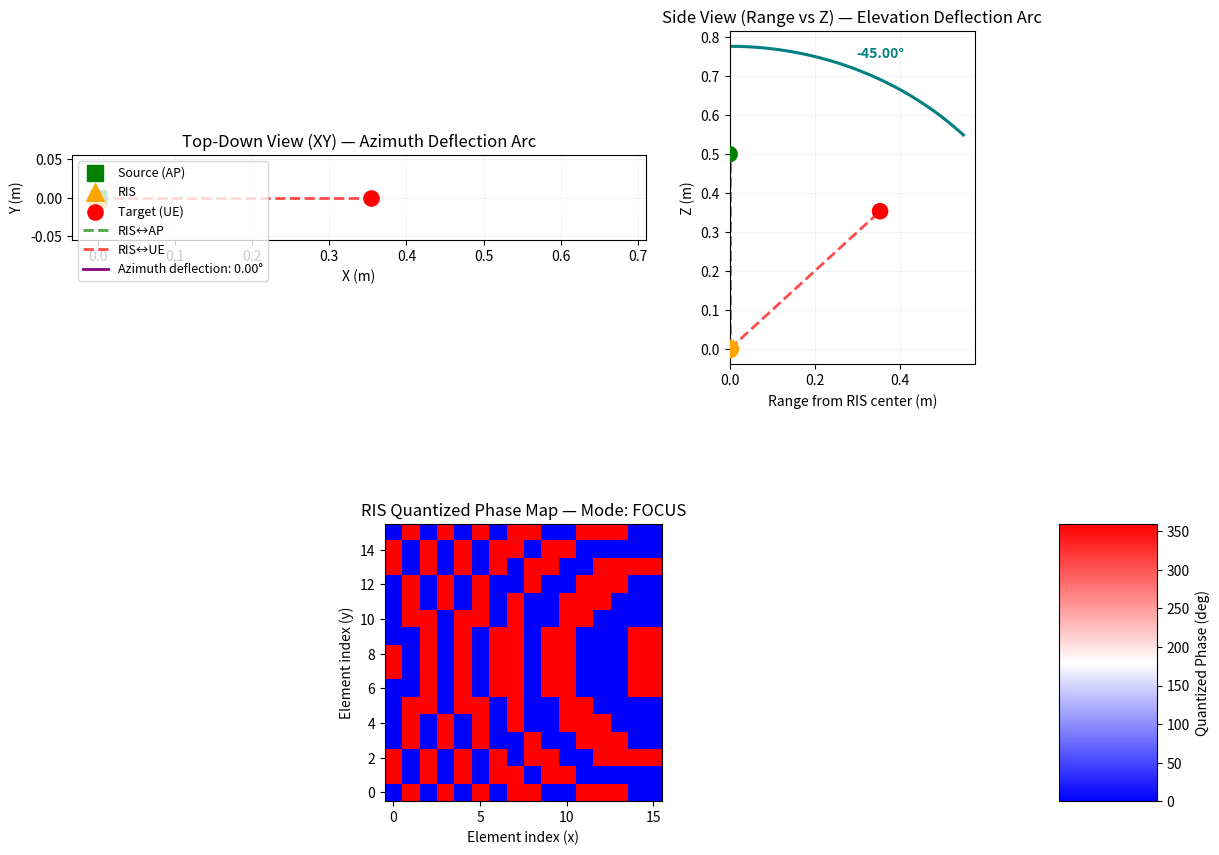

This chart was generated by the following Python code:
#!/usr/bin/env python3
"""
pattern_gen_hybrid_with_arcs_patched.py

Patched hybrid RIS phase pattern generator with correct azimuth and elevation deflection arcs.
- Hybrid mode: 'steer', 'focus', 'auto' (automatic Fraunhofer selection)
- Geometry-derived deflection arcs always plotted (azimuth top-down, elevation side-view)
- Elevation arc implemented using a clean polar arc (constant arc radius) while AP/UE
  points remain at true horizontal ranges (hybrid visualization).

Outputs:
 - RIS_phase_pattern_hybrid_arcs.png
 - Optional CSV files when export_csv=True

Author: Generated by assistant (patched)
"""
import numpy as np
import matplotlib.pyplot as plt
import math
import os
from pathlib import Path

# --------------------------
# Physical constants & defaults
# --------------------------
c = 299_792_458.0

def generate_ris_grid(N, d):
    """Return x_rel, y_rel meshgrids (shape N×N) centered at 0."""
    lim_x = (N - 1) / 2 * d
    lim_y = (N - 1) / 2 * d
    x_coords = np.linspace(-lim_x, lim_x, N)
    y_coords = np.linspace(-lim_y, lim_y, N)
    X, Y = np.meshgrid(x_coords, y_coords)
    Z = np.zeros_like(X)
    return X, Y, Z

def incident_phase(k, source, ris_center, x_rel, y_rel, plane_tx=False):
    """Compute incident phase from source to each RIS element.

    Args:
        plane_tx: If True, use plane wave (far-field approximation).
                 If False, use spherical wave (near-field, default).
    """
    delta_x_s = source[0] - ris_center[0]
    delta_y_s = source[1] - ris_center[1]
    delta_z_s = source[2] - ris_center[2]

    if plane_tx:
        # Plane wave: linear phase gradient from direction vector
        norm_src = np.sqrt(delta_x_s**2 + delta_y_s**2 + delta_z_s**2)
        if norm_src < 1e-9:
            u_s_x, u_s_y = 0.0, 0.0
        else:
            u_s_x = delta_x_s / norm_src
            u_s_y = delta_y_s / norm_src
        phi_incident = -k * (x_rel * u_s_x + y_rel * u_s_y)
        return phi_incident, None
    else:
        # Spherical wave: distance-based phase
        r_src = np.sqrt((delta_x_s - x_rel)**2 + (delta_y_s - y_rel)**2 + (delta_z_s)**2)
        return k * r_src, r_src

def steering_phase(k, ris_center, target, x_rel, y_rel):
    """Compute azimuth+elevation steering linear-phase component."""
    # Direction vector from RIS center to target
    v_out = np.array([target[0] - ris_center[0], target[1] - ris_center[1], target[2] - ris_center[2]])
    norm = np.linalg.norm(v_out)
    if norm == 0:
        # degenerate: target at RIS center -> no steering
        return np.zeros_like(x_rel), 0.0, 0.0
    v_hat = v_out / norm
    # Azimuth and elevation
    theta_az = math.atan2(v_out[1], v_out[0])           # radians
    theta_el = math.asin(v_hat[2])                      # radians, in [-pi/2, pi/2]
    # Linear-phase approximation: phi_steer = -k * (x*sin(az_comp) + y*sin(el_comp))
    phi_steer = -k * (x_rel * math.sin(theta_az) + y_rel * math.sin(theta_el))
    return phi_steer, theta_az, theta_el

def focusing_phase(k, target, ris_center, x_rel, y_rel, z_rel):
    """Compute spherical focusing phase from each RIS element to target."""
    x_abs = ris_center[0] + x_rel
    y_abs = ris_center[1] + y_rel
    z_abs = ris_center[2] + z_rel
    r_rcv = np.sqrt((target[0] - x_abs)**2 + (target[1] - y_abs)**2 + (target[2] - z_abs)**2)
    return k * r_rcv, r_rcv

def quantize_phase_deg(phase_rad, n_bit):
    """Quantize phase (radians) to n_bit levels and return degrees matrix.

    Uses digitize method (matching pattern_hybrid_sap.py) which creates equal
    intervals in the full 2π range rather than rounding to nearest level.

    For 1-bit: intervals [0, π, 2π] with levels 0 (0-180°) and 1 (180-360°)
    """
    phase_deg = np.degrees(phase_rad) % 360.0
    L = 2 ** n_bit
    if L <= 1:
        return phase_deg, phase_deg  # no quantization

    # Create equal intervals in radians [0, 2π] and bin phase values
    intervals = np.linspace(0, 2 * np.pi, L + 1, endpoint=True)
    levels = np.digitize(phase_rad, intervals) - 1

    # Map levels back to phase degrees
    phase_q_deg = (levels / (L - 1)) * 360.0

    return phase_q_deg, phase_deg

def fraunhofer_boundary(N, d, wavelength):
    """Compute approximate Fraunhofer boundary r_boundary = 2 D^2 / lambda
    where D is approximate aperture (N-1)*d.
    """
    D = (N - 1) * d
    return 2.0 * (D ** 2) / wavelength

def wrap_to_pi(angle):
    """Wrap angle (rad) to [-pi, +pi]."""
    a = (angle + np.pi) % (2 * np.pi) - np.pi
    return a

def generate_phase_map(f, source, ris_center, target, N=16, n_bit=1, mode='auto',
                       plane_tx='auto', export_csv=False, plot_components=False):
    """Generate hybrid RIS phase map and produce plots/files.

    Args:
        mode: 'auto', 'steer', or 'focus' - controls RX wave type (auto selects based on target distance)
        plane_tx: True (plane wave TX), False (spherical TX), or 'auto' (auto-select based on source distance)
    """
    wavelength = c / f
    global k
    k = 2.0 * np.pi / wavelength
    d = wavelength / 2.0

    # grid
    x_rel, y_rel, z_rel = generate_ris_grid(N, d)

    # distances & vectors
    vec_in = source - ris_center      # AP -> RIS vector (from RIS center perspective)
    vec_out = target - ris_center    # UE -> RIS vector (from RIS center perspective)
    dist_ris_to_ue = np.linalg.norm(vec_out)
    dist_ris_to_ap = np.linalg.norm(vec_in)

    # geometry angles (always computed)
    theta_in = math.atan2(source[1] - ris_center[1], source[0] - ris_center[0])
    theta_out = math.atan2(target[1] - ris_center[1], target[0] - ris_center[0])
    # wrap and deflection
    delta_theta = wrap_to_pi(theta_out - theta_in)
    azimuth_deflection = abs(delta_theta)

    # elevation angles (relative to horizontal)
    r_horizontal_source = math.hypot(source[0] - ris_center[0], source[1] - ris_center[1])
    r_horizontal_target = math.hypot(target[0] - ris_center[0], target[1] - ris_center[1])
    elevation_in = math.atan2(source[2] - ris_center[2], r_horizontal_source) if r_horizontal_source > 1e-9 else (math.copysign(math.pi/2, source[2]-ris_center[2]) if source[2]!=ris_center[2] else 0.0)
    elevation_out = math.atan2(target[2] - ris_center[2], r_horizontal_target) if r_horizontal_target > 1e-9 else (math.copysign(math.pi/2, target[2]-ris_center[2]) if target[2]!=ris_center[2] else 0.0)
    elevation_deflection = elevation_out - elevation_in

    # decide mode based on Fraunhofer boundary
    r_boundary = fraunhofer_boundary(N, d, wavelength)

    # Auto-select RX mode based on target distance
    sel_mode = mode
    if mode == 'auto':
        sel_mode = 'steer' if dist_ris_to_ue > r_boundary else 'focus'

    # Auto-select TX wave type based on source distance
    sel_plane_tx = plane_tx
    if plane_tx == 'auto':
        sel_plane_tx = dist_ris_to_ap > r_boundary

    # compute incident (TX phase)
    phi_incident_rad, r_src = incident_phase(k, source, ris_center, x_rel, y_rel, plane_tx=sel_plane_tx)

    # compute reflect component based on selected mode
    if sel_mode == 'steer':
        phi_reflect_rad, az_used, el_used = steering_phase(k, ris_center, target, x_rel, y_rel)
    else:
        phi_reflect_rad, r_rcv = focusing_phase(k, target, ris_center, x_rel, y_rel, z_rel)

    # total
    phi_total_rad = (phi_incident_rad + phi_reflect_rad) % (2.0 * np.pi)
    phi_total_rad = np.where(phi_total_rad < 0, phi_total_rad + 2.0 * np.pi, phi_total_rad)

    # quantize
    phase_quant_deg, phase_deg = quantize_phase_deg(phi_total_rad, n_bit)

    out = {
        'phi_incident_rad': phi_incident_rad,
        'phi_reflect_rad': phi_reflect_rad,
        'phi_total_rad': phi_total_rad,
        'phase_deg': phase_deg,
        'phase_quant_deg': phase_quant_deg,
        'mode': sel_mode,
        'plane_tx': sel_plane_tx,
        'plane_tx_requested': plane_tx,
        'r_boundary': r_boundary,
        'dist_ris_to_ue': dist_ris_to_ue,
        'dist_ris_to_ap': dist_ris_to_ap,
        'azimuth_in_rad': theta_in,
        'azimuth_out_rad': theta_out,
        'azimuth_deflection_rad': azimuth_deflection,
        'elevation_in_rad': elevation_in,
        'elevation_out_rad': elevation_out,
        'elevation_deflection_rad': elevation_deflection,
        'x_rel': x_rel,
        'y_rel': y_rel,
        'z_rel': z_rel,
        'wavelength': wavelength,
        'k': k,
        'd': d,
        'N': N,
    }

    # export CSV if requested
    if export_csv:
        base = 'RIS_phase_hybrid'
        np.savetxt(base + '_incident.csv', np.degrees(phi_incident_rad), fmt='%.2f', delimiter=',')
        np.savetxt(base + '_reflect.csv', np.degrees(phi_reflect_rad), fmt='%.2f', delimiter=',')
        np.savetxt(base + '_total_cont.csv', np.degrees(phi_total_rad), fmt='%.2f', delimiter=',')
        np.savetxt(base + '_quantized.csv', phase_quant_deg, fmt='%.1f', delimiter=',')

    # plotting always includes arcs
    plot_hybrid_with_arcs(out, source, ris_center, target, plot_components=plot_components)

    return out

def plot_hybrid_with_arcs(out, source, ris_center, target, plot_components=False):
    """Create and save figures for the hybrid RIS phase map with azimuth + elevation arcs."""
    phase_q = out['phase_quant_deg']
    phase_deg = out['phase_deg']
    N = out['N']

    AP = np.array([source[0], source[1], source[2]])
    RIS = np.array([ris_center[0], ris_center[1], ris_center[2]])
    UE = np.array([target[0], target[1], target[2]])

    # Prepare figure with top-down and side-view panels
    fig = plt.figure(figsize=(14, 10))
    gs = fig.add_gridspec(3, 4, height_ratios=[1.2, 0.05, 1], width_ratios=[1, 1, 1, 0.4], hspace=0.35, wspace=0.4)

    # Top-down (XY) view — azimuth arc
    ax_xy = fig.add_subplot(gs[0, 0:2])
    ax_xy.scatter(AP[0], AP[1], s=120, color='green', marker='s', label='Source (AP)', zorder=5)
    ax_xy.scatter(RIS[0], RIS[1], s=160, color='orange', marker='^', label='RIS', zorder=5)
    ax_xy.scatter(UE[0], UE[1], s=120, color='red', marker='o', label='Target (UE)', zorder=5)
    ax_xy.plot([RIS[0], AP[0]], [RIS[1], AP[1]], 'g--', lw=2, label='RIS↔AP', alpha=0.7)
    ax_xy.plot([RIS[0], UE[0]], [RIS[1], UE[1]], 'r--', lw=2, label='RIS↔UE', alpha=0.7)

    # Azimuth arc: draw short arc from theta_in to theta_out around RIS center
    theta1 = out['azimuth_in_rad']
    theta2 = out['azimuth_out_rad']
    # ensure shortest direction for arc
    diff = wrap_to_pi(theta2 - theta1)
    npts = 200
    angles = theta1 + np.linspace(0, diff, npts)
    arc_r = max((np.linalg.norm(AP[:2]-RIS[:2]), np.linalg.norm(UE[:2]-RIS[:2]))) * 0.5 + 0.5
    xs = RIS[0] + arc_r * np.cos(angles)
    ys = RIS[1] + arc_r * np.sin(angles)
    ax_xy.plot(xs, ys, color='purple', lw=2.0, label=f'Azimuth deflection: {np.degrees(out["azimuth_deflection_rad"]):.2f}°')
    # label mid-angle
    mid_ang = theta1 + diff / 2.0
    ax_xy.text(RIS[0] + (arc_r+0.2) * np.cos(mid_ang), RIS[1] + (arc_r+0.2) * np.sin(mid_ang),
               f"{np.degrees(out['azimuth_deflection_rad']):.2f}°", color='purple', fontsize=10, fontweight='bold')

    ax_xy.set_aspect('equal')
    ax_xy.grid(True, alpha=0.3, linestyle='--', linewidth=0.5)
    ax_xy.legend(loc='upper left', fontsize=9)
    ax_xy.set_title('Top-Down View (XY) — Azimuth Deflection Arc')
    ax_xy.set_xlabel('X (m)')
    ax_xy.set_ylabel('Y (m)')

    # Side-view (range vs Z) — elevation arc
    ax_xz = fig.add_subplot(gs[0, 2])
    # compute horizontal ranges (true distances) for AP and UE relative to RIS center
    r_ap = math.hypot(AP[0]-RIS[0], AP[1]-RIS[1])
    r_ue = math.hypot(UE[0]-RIS[0], UE[1]-RIS[1])
    # plot AP and UE at their true horizontal ranges
    ax_xz.scatter([0, r_ap, r_ue], [RIS[2], AP[2], UE[2]], s=[160,120,120], color=['orange','green','red'], marker='o', zorder=5)
    ax_xz.plot([0, r_ap], [RIS[2], AP[2]], 'g--', lw=2, alpha=0.7)
    ax_xz.plot([0, r_ue], [RIS[2], UE[2]], 'r--', lw=2, alpha=0.7)

    # Elevation arc: hybrid style
    el1 = out['elevation_in_rad']
    el2 = out['elevation_out_rad']
    diff_el = el2 - el1
    npts_el = 200
    # choose an arc radius (in horizontal distance) that is visually meaningful but not overlapping points
    arc_r_el = max(r_ap, r_ue) * 0.5 + 0.6

    # Create polar-like arc centered at RIS: for angle theta in [el1, el2],
    # x_side = arc_r_el * cos(theta)  -> represents horizontal range along side-plot
    # z_side = RIS_z + arc_r_el * sin(theta) -> vertical position
    el_angles = el1 + np.linspace(0, diff_el, npts_el)
    ranges_arc = arc_r_el * np.cos(el_angles)   # relative horizontal offset from RIS (positive)
    zs_arc = RIS[2] + arc_r_el * np.sin(el_angles)

    # But the AP and UE actual ranges may not align with arc endpoints; plot arc within same axis
    ax_xz.plot(ranges_arc, zs_arc, color='teal', lw=2.2, label=f'Elevation deflection: {np.degrees(diff_el):.2f}°')
    # Label mid-point
    mid_el = el1 + diff_el / 2.0
    mid_range = arc_r_el * math.cos(mid_el)
    mid_z = RIS[2] + arc_r_el * math.sin(mid_el)
    ax_xz.text(mid_range, mid_z + 0.03, f"{np.degrees(diff_el):.2f}°", color='teal', fontsize=10, fontweight='bold')

    ax_xz.set_xlabel('Range from RIS center (m)')
    ax_xz.set_ylabel('Z (m)')
    ax_xz.set_title('Side View (Range vs Z) — Elevation Deflection Arc')
    ax_xz.grid(True, alpha=0.3, linestyle='--', linewidth=0.5)
    ax_xz.set_xlim(left=0)

    # Phase heatmap (bottom spanning columns)
    ax_phase = fig.add_subplot(gs[2, 0:3])
    im = ax_phase.imshow(phase_q, cmap='bwr', origin='lower')
    ax_phase.set_title(f'RIS Quantized Phase Map — Mode: {out["mode"].upper()}')
    ax_phase.set_xlabel('Element index (x)')
    ax_phase.set_ylabel('Element index (y)')
    # colorbar to the right
    cax = fig.add_subplot(gs[2, 3])
    cbar = fig.colorbar(im, cax=cax)
    cbar.set_label('Quantized Phase (deg)')

    plt.tight_layout()
    outpath = Path('RIS_phase_pattern_hybrid_arcs.png')
    plt.savefig(outpath, dpi=160, bbox_inches='tight')
    print(f"Saved: {outpath.resolve()}")
    plt.show()

if __name__ == '__main__':
    # Default parameters matching pattern_hybrid_sap.py
    # SAP spherical coords: r_src=0.5, theta_src=0°, phi_src=0°, r_rcv=0.5, theta_rcv=45°, phi_rcv=0°
    # Converted to Cartesian with RIS center at origin
    f = 5.8e9
    ris_center = np.array([0.0, 0.0, 0.0])
    source = np.array([0.0, 0.0, 0.5])          # AP directly above RIS (spherical: r=0.5, theta=0°, phi=0°)
    target = np.array([0.3536, 0.0, 0.3536])    # UE at 45° elevation (spherical: r=0.5, theta=45°, phi=0°)

    N = 16
    n_bit = 1
    mode = 'auto'           # 'auto' (RX), 'steer', or 'focus'
    plane_tx = 'auto'       # 'auto' (TX), False: spherical TX (near-field), True: plane TX (far-field)
    export_csv = False
    plot_components = False

    out = generate_phase_map(f, source, ris_center, target, N=N, n_bit=n_bit, mode=mode,
                             plane_tx=plane_tx, export_csv=export_csv, plot_components=plot_components)

    print("Completed. RX Mode selected:", out['mode'])
    print("TX Mode selected:", "Plane" if out['plane_tx'] else "Spherical")
    print(f"Fraunhofer boundary: {out['r_boundary']:.3f} m")
    print(f"Source distance: {out['dist_ris_to_ap']:.3f} m -> {('Plane' if out['dist_ris_to_ap'] > out['r_boundary'] else 'Spherical')} TX")
    print(f"Target distance: {out['dist_ris_to_ue']:.3f} m -> {('Steer' if out['dist_ris_to_ue'] > out['r_boundary'] else 'Focus')} RX")
